Photos from the image-classification dataset "ssds-2025" in the GitHub repository luriahc/ssds-2025. Its 44 classes are: Admiralty, Ang Mo Kio, Bukit Panjang, Bukit Timah, Buona Vista, Changi, Choa Chu Kang Central, Choa Chu Kang South, Clementi, East Coast Parkway, Jurong Island, Jurong Pier, Jurong West, Kent Ridge, Kranji Reservoir, Lim Chu Kang, Lower Peirce Reservoir, Macritchie Reservoir, Mandai, Marina Barrage, Marine Parade, Newton, Nicoll Highway, Pasir Panjang, Pasir Ris Central, Pasir Ris West, Paya Lebar, Pulau Ubin, Punggol, Queenstown, Seletar, Sembawang, Sentosa Island, Simei, Somerset Road, Tai Seng, Tanjong Katong, Tengah, Toa Payoh, Tuas, Tuas South, Ulu Pandan, Upper Peirce Reservoir, Whampoa.

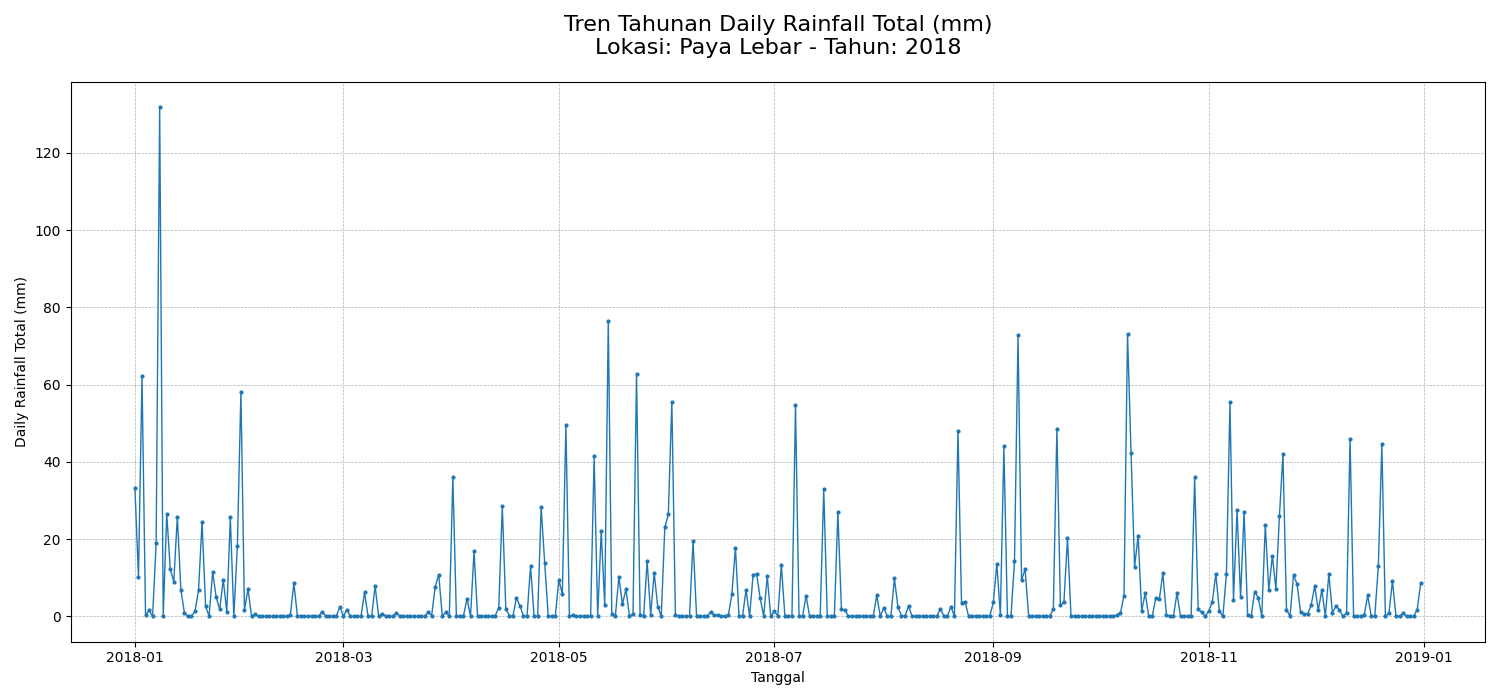
Label: Paya Lebar

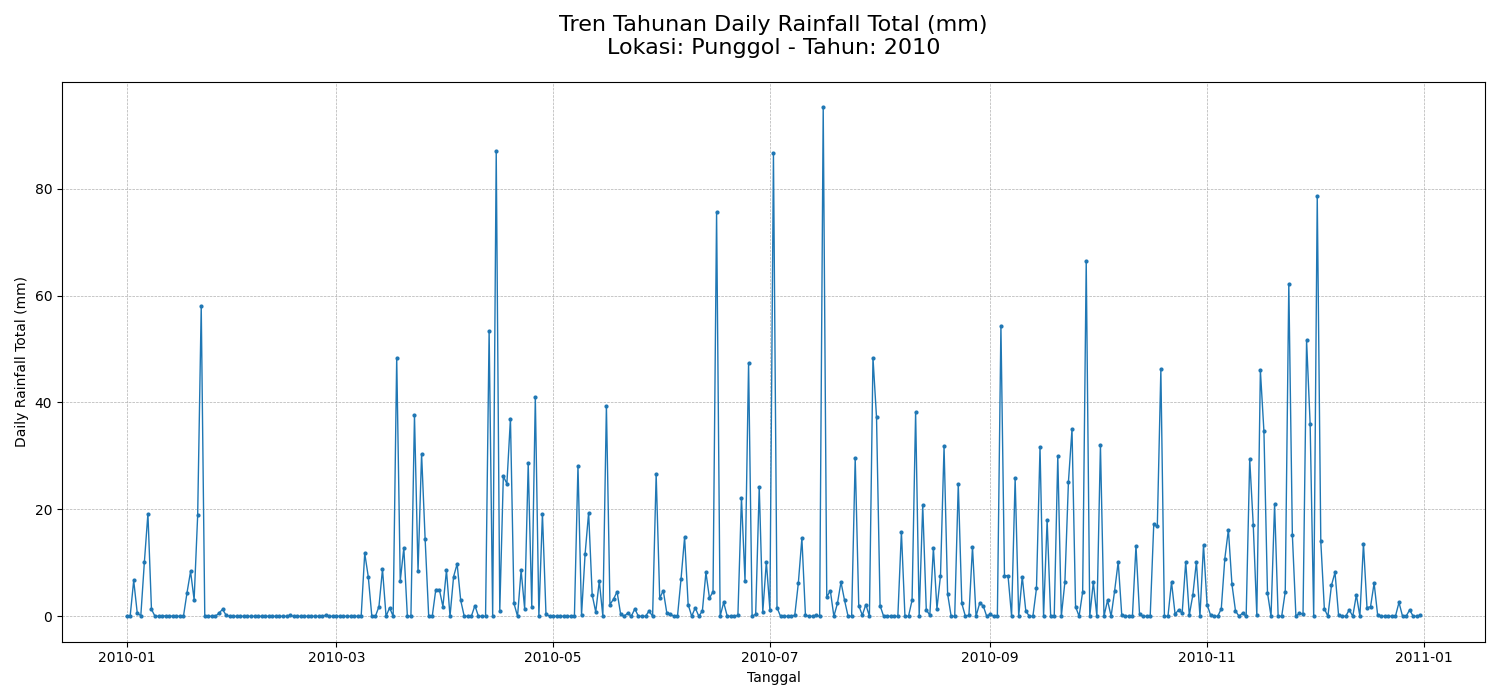
Label: Punggol

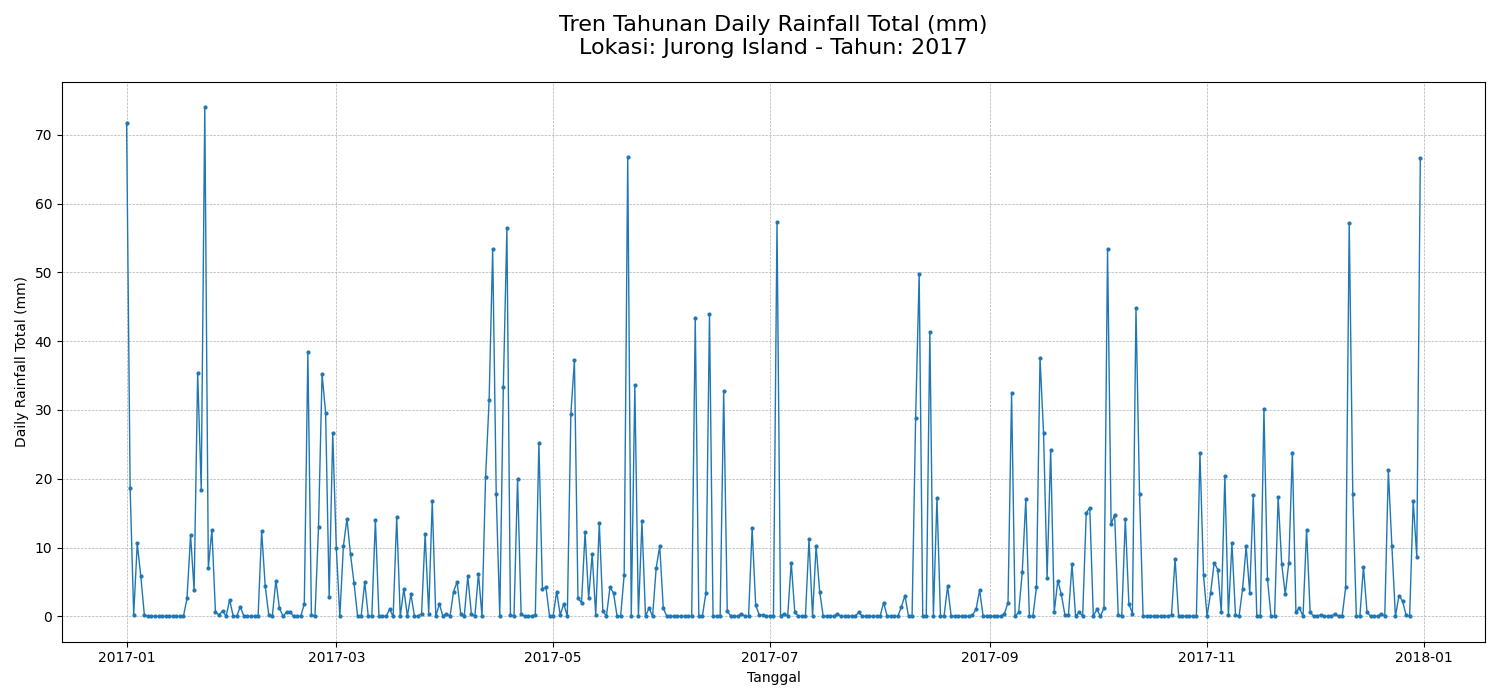
Label: Jurong Island

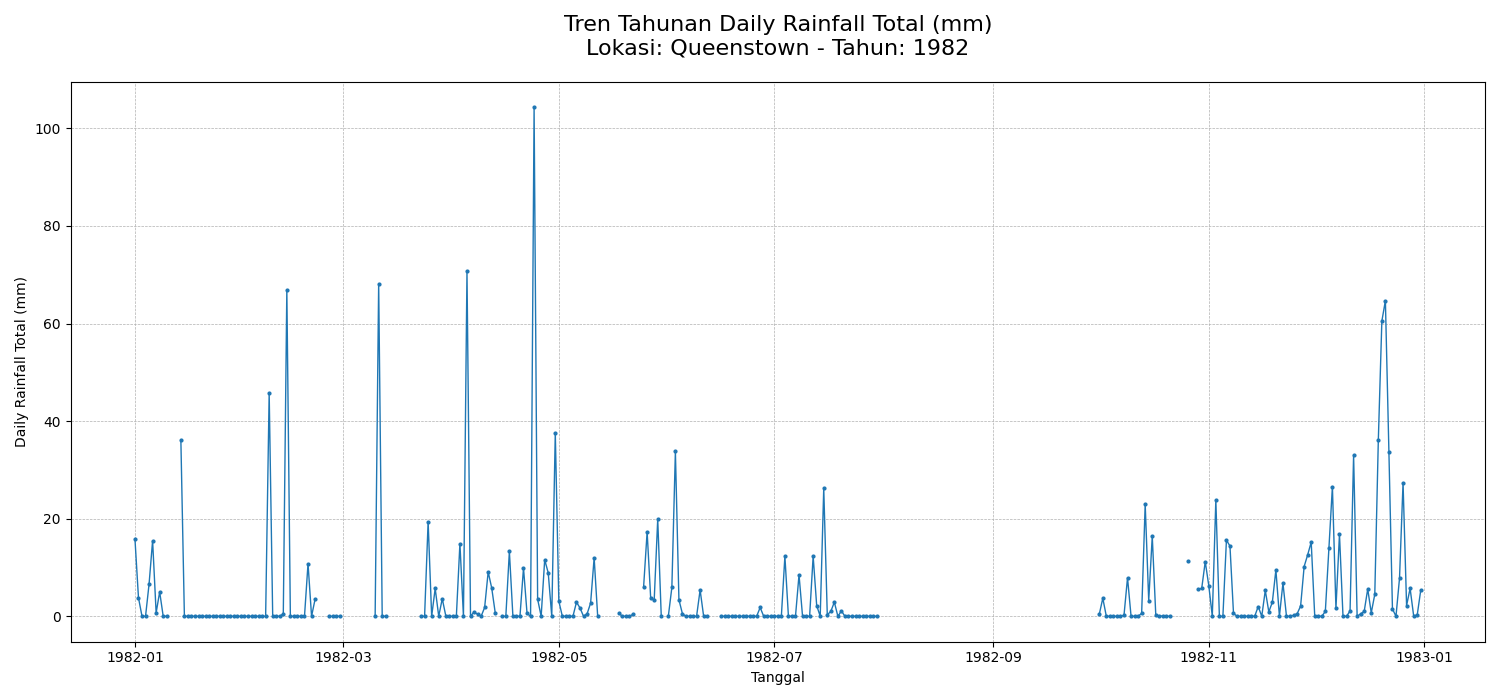
Label: Queenstown

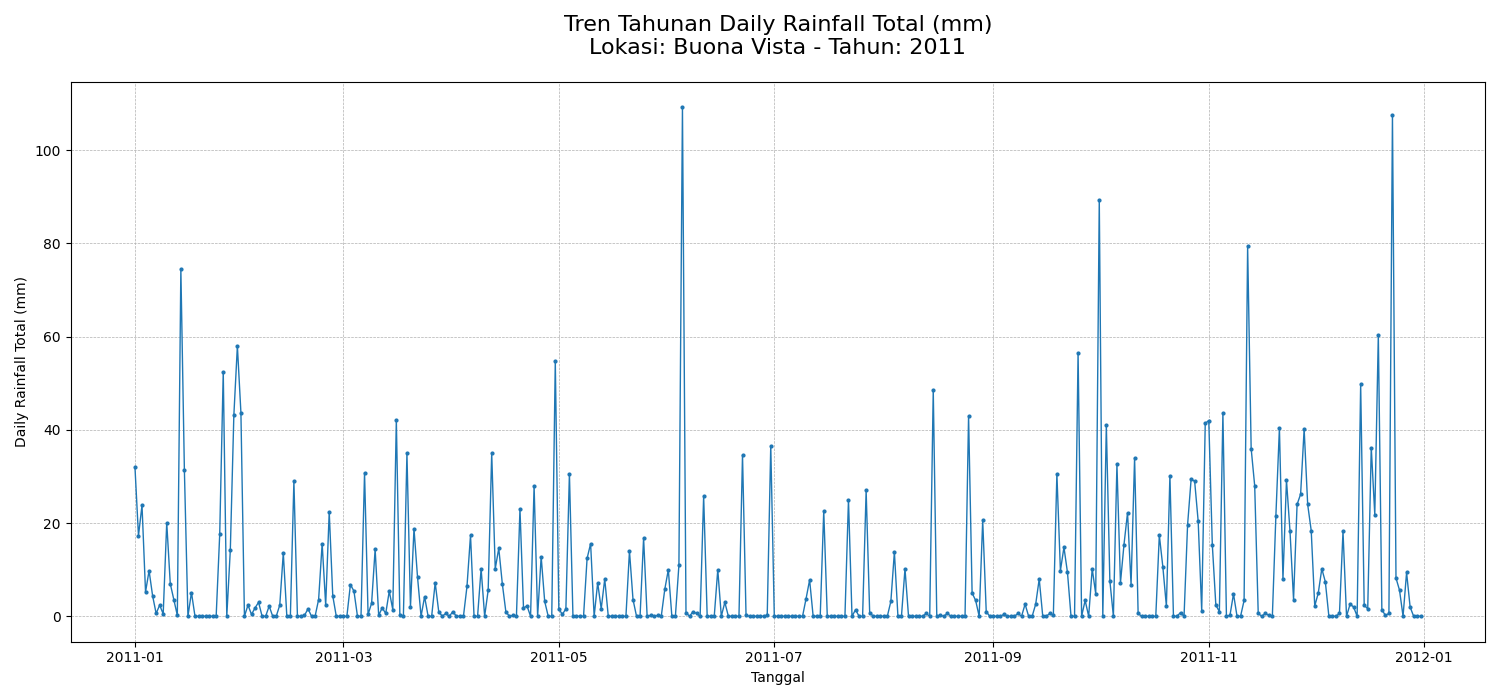
Label: Buona Vista

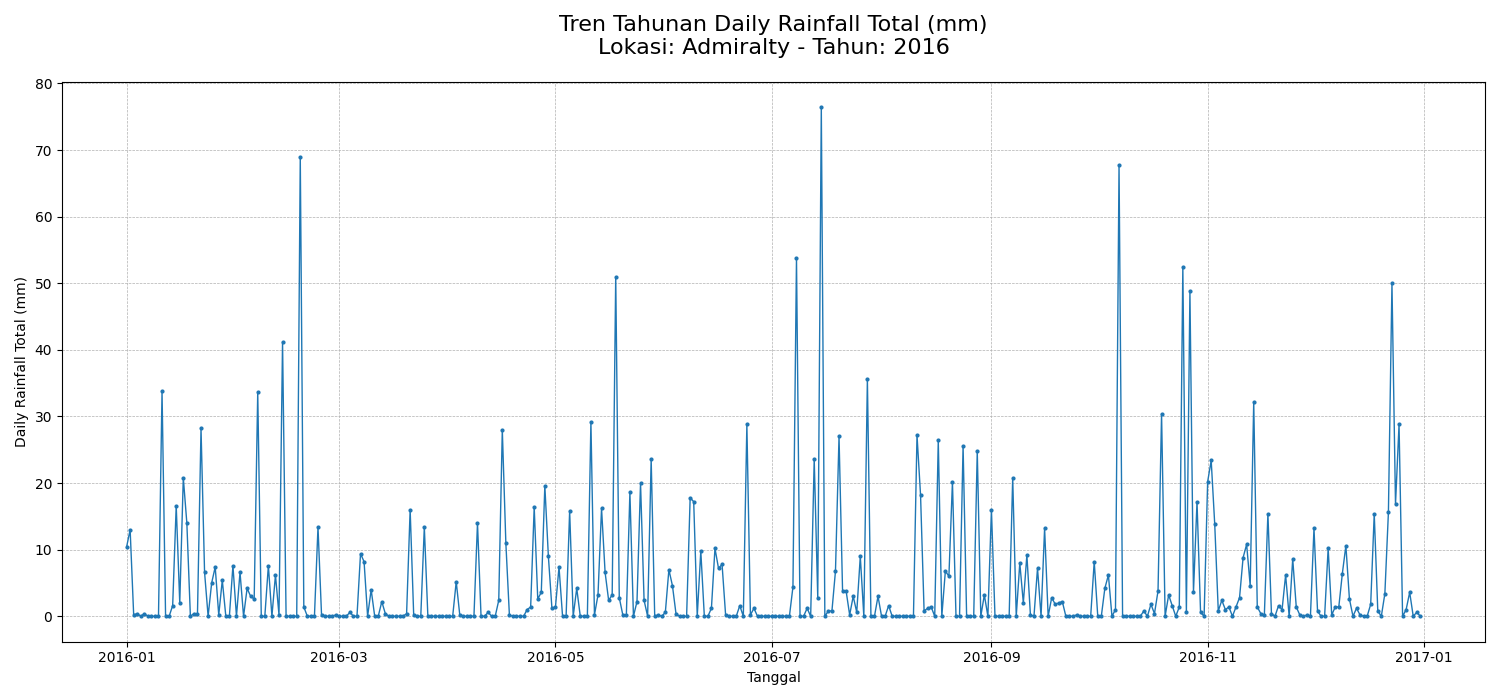
Label: Admiralty
